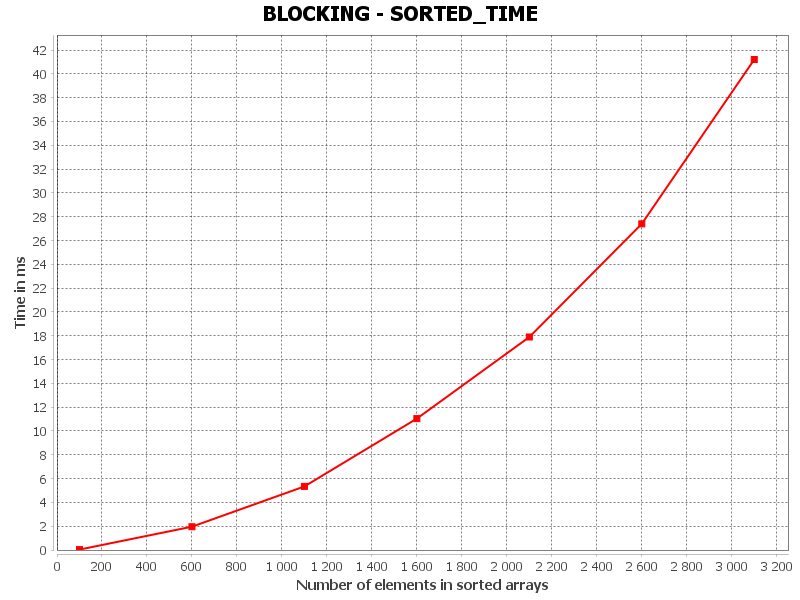

The table this chart was drawn from, first rows:
SORTED_TIME, Number of elements in sorted arrays, Time in ms
0, 100.0, 0.0353
1, 600.0, 1.957
2, 1100, 5.34
3, 1600, 11.04
4, 2100, 17.89
5, 2600, 27.4
6, 3100, 41.2
